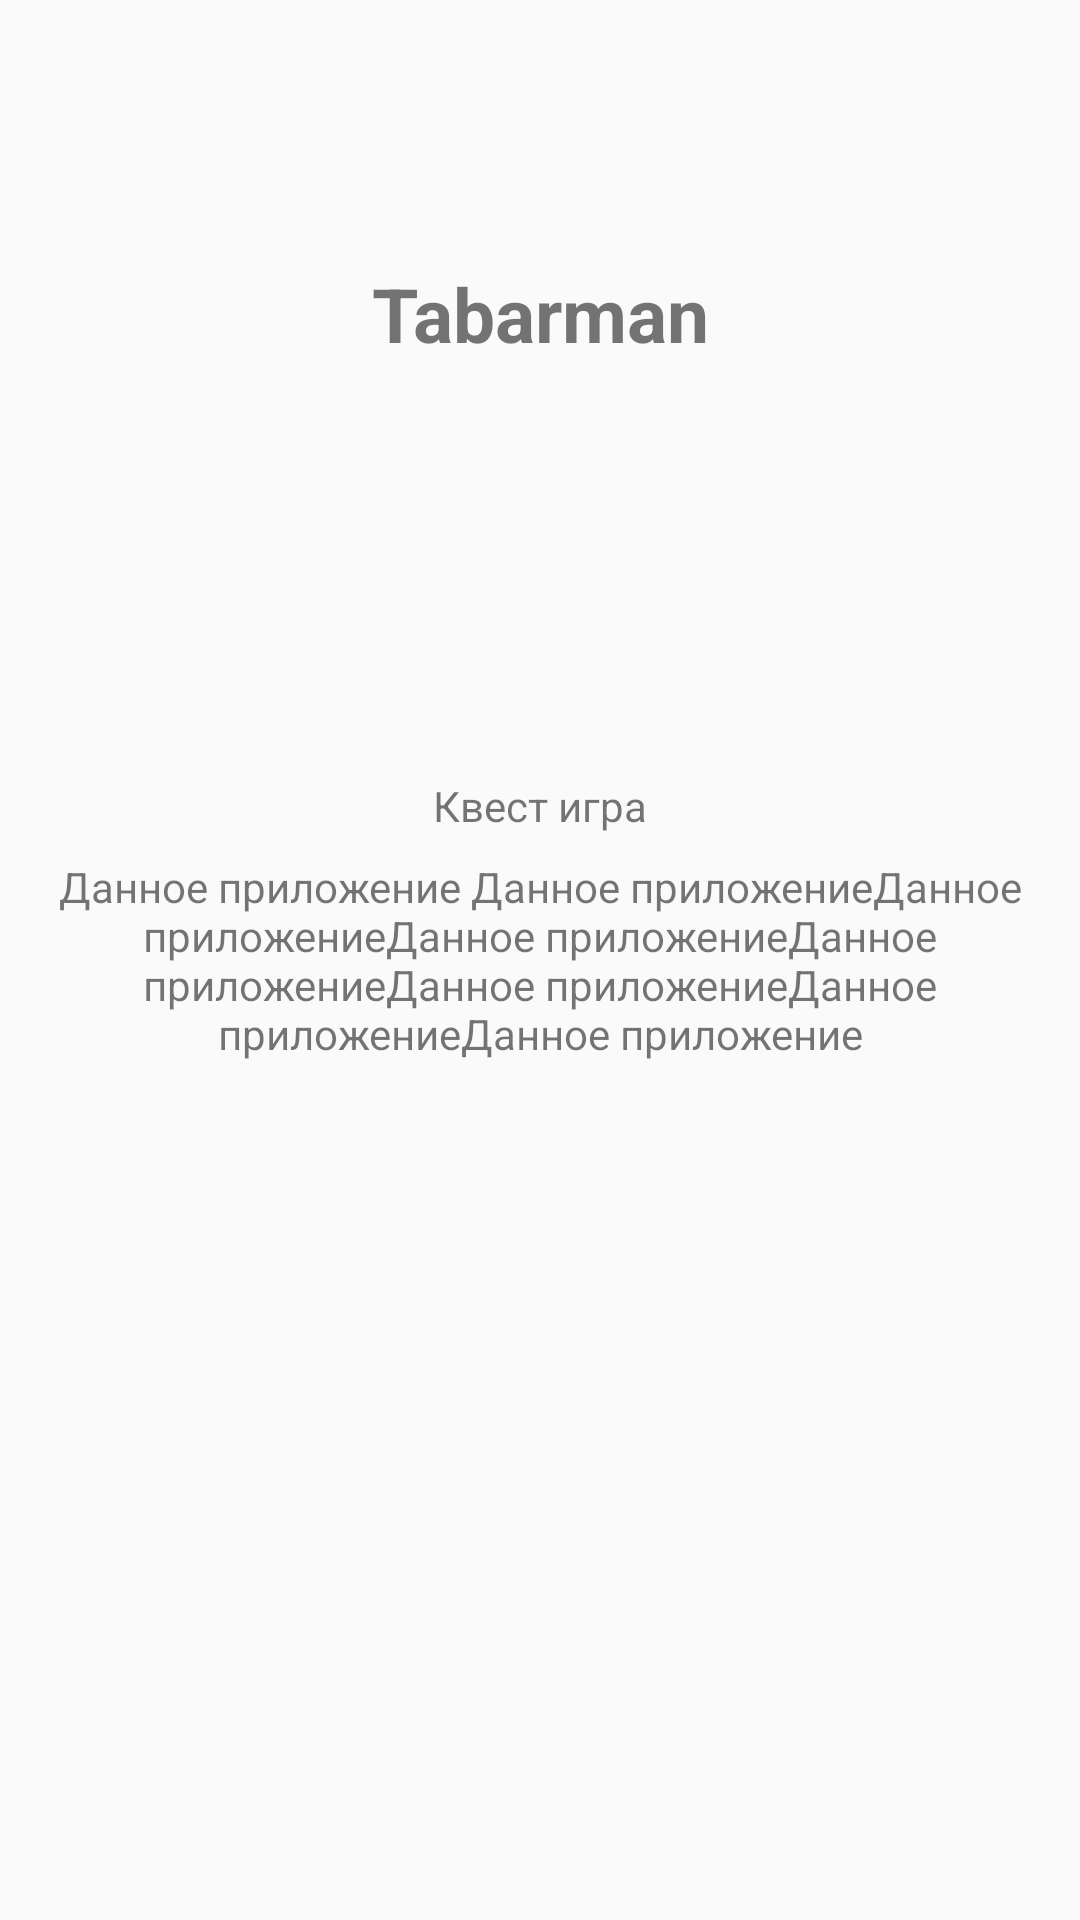

The Android layout XML behind this screen, and the referenced resources:
<!-- AndroidManifest.xml: application theme AppTheme -->
<!-- res/layout/activity_about_dev.xml -->
<?xml version="1.0" encoding="utf-8"?>
<androidx.constraintlayout.widget.ConstraintLayout xmlns:android="http://schemas.android.com/apk/res/android"
    xmlns:app="http://schemas.android.com/apk/res-auto"
    xmlns:tools="http://schemas.android.com/tools"
    android:layout_width="match_parent"
    android:layout_height="match_parent"
    android:orientation="vertical"
    android:id="@+id/devLayout"
    android:theme="@style/AppTheme">



    <TextView
        android:id="@+id/tvDevTitle"
        android:layout_width="wrap_content"
        android:layout_height="wrap_content"
        android:layout_gravity="center"
        android:layout_marginStart="8dp"
        android:layout_marginTop="8dp"
        android:layout_marginEnd="8dp"
        android:layout_marginBottom="8dp"
        android:paddingBottom="50dp"
        android:text="@string/developer_name"
        android:textSize="25dp"
        android:textStyle="bold"
        app:layout_constraintBottom_toTopOf="@+id/tvDevSubtitle"
        app:layout_constraintEnd_toEndOf="parent"
        app:layout_constraintStart_toStartOf="parent"
        app:layout_constraintTop_toTopOf="parent" />


    <TextView
        android:id="@+id/tvDevSubtitle"
        android:layout_width="match_parent"
        android:layout_height="wrap_content"
        android:layout_marginBottom="8dp"
        android:gravity="center"
        android:text="@string/developer_detail"
        app:layout_constraintBottom_toTopOf="@+id/tvDevText"
        tools:layout_editor_absoluteX="0dp" />

    <TextView
        android:id="@+id/tvDevText"
        android:layout_width="match_parent"
        android:layout_height="wrap_content"
        android:layout_marginTop="8dp"
        android:layout_marginBottom="8dp"
        android:gravity="center"
        android:text="@string/developer_message"
        app:layout_constraintBottom_toBottomOf="parent"
        app:layout_constraintTop_toTopOf="parent"
        tools:layout_editor_absoluteX="8dp" />

</androidx.constraintlayout.widget.ConstraintLayout>
<!-- resources referenced by this layout -->
<resources>
  <string name="developer_detail">Квест игра</string>
  <string name="developer_message">Данное приложение Данное приложениеДанное приложениеДанное приложениеДанное приложениеДанное приложениеДанное приложениеДанное приложение</string>
  <string name="developer_name">Tabarman</string>
  <style name="AppTheme" parent="Theme.AppCompat.Light">
          
          <item name="colorPrimary">@color/colorPrimary</item>
          <item name="colorPrimaryDark">@color/colorPrimaryDark</item>
          <item name="colorAccent">@color/colorAccent</item>
          <item name="windowNoTitle">true</item>
          <item name="windowActionBar">false</item>
      </style>
  <color name="colorPrimary">#008577</color>
  <color name="colorPrimaryDark">#00574B</color>
  <color name="colorAccent">#D81B60</color>
</resources>
